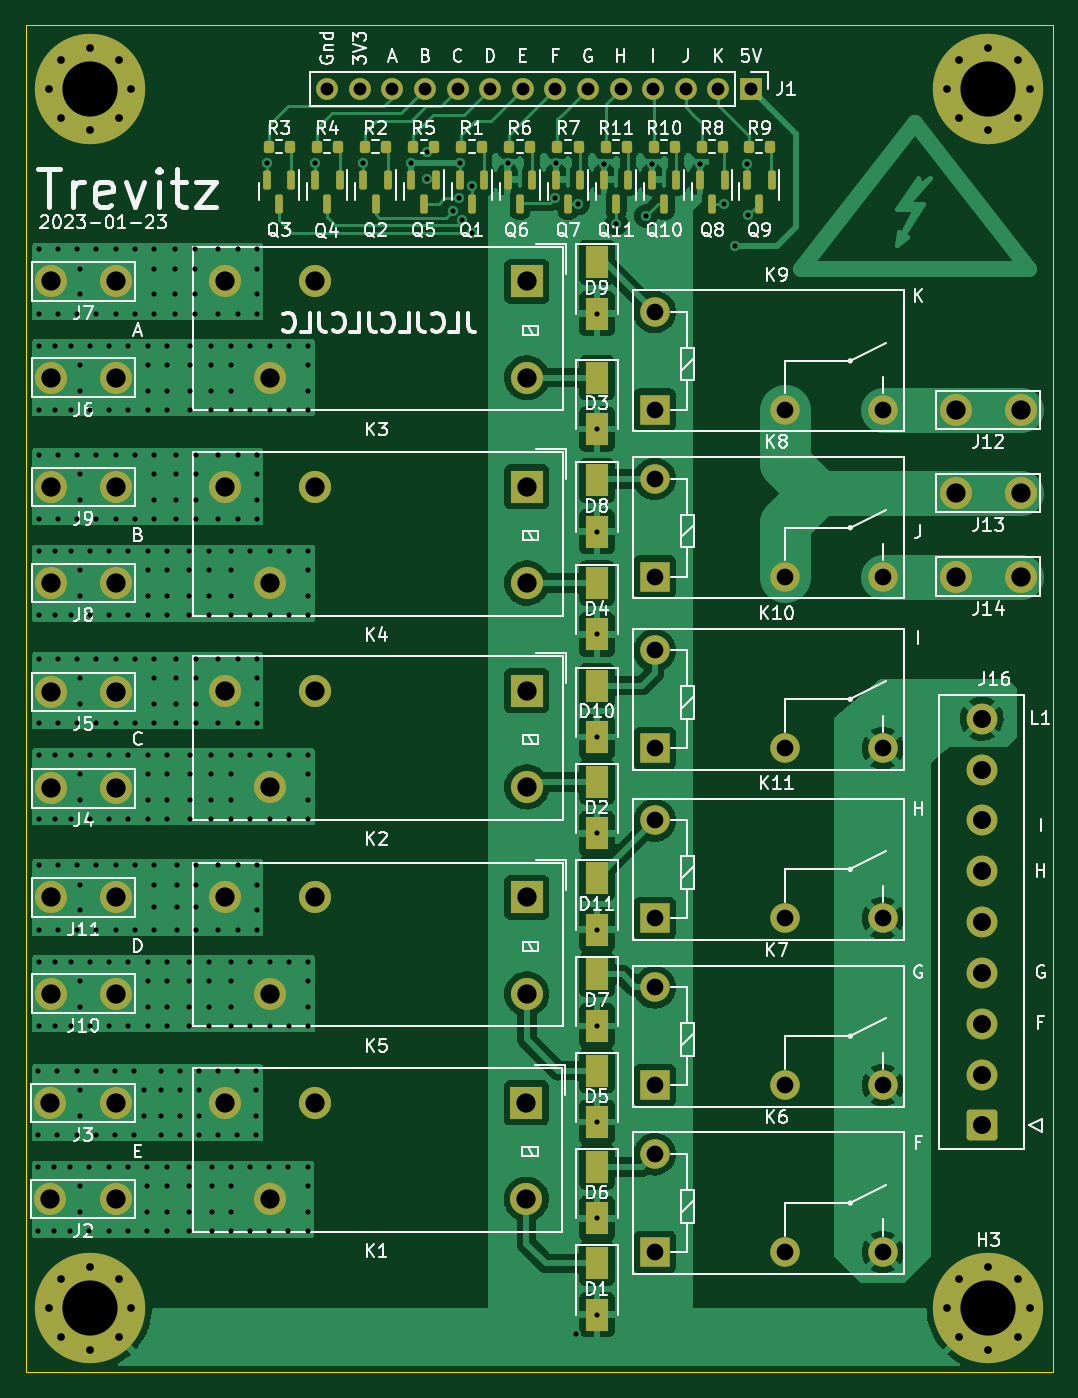
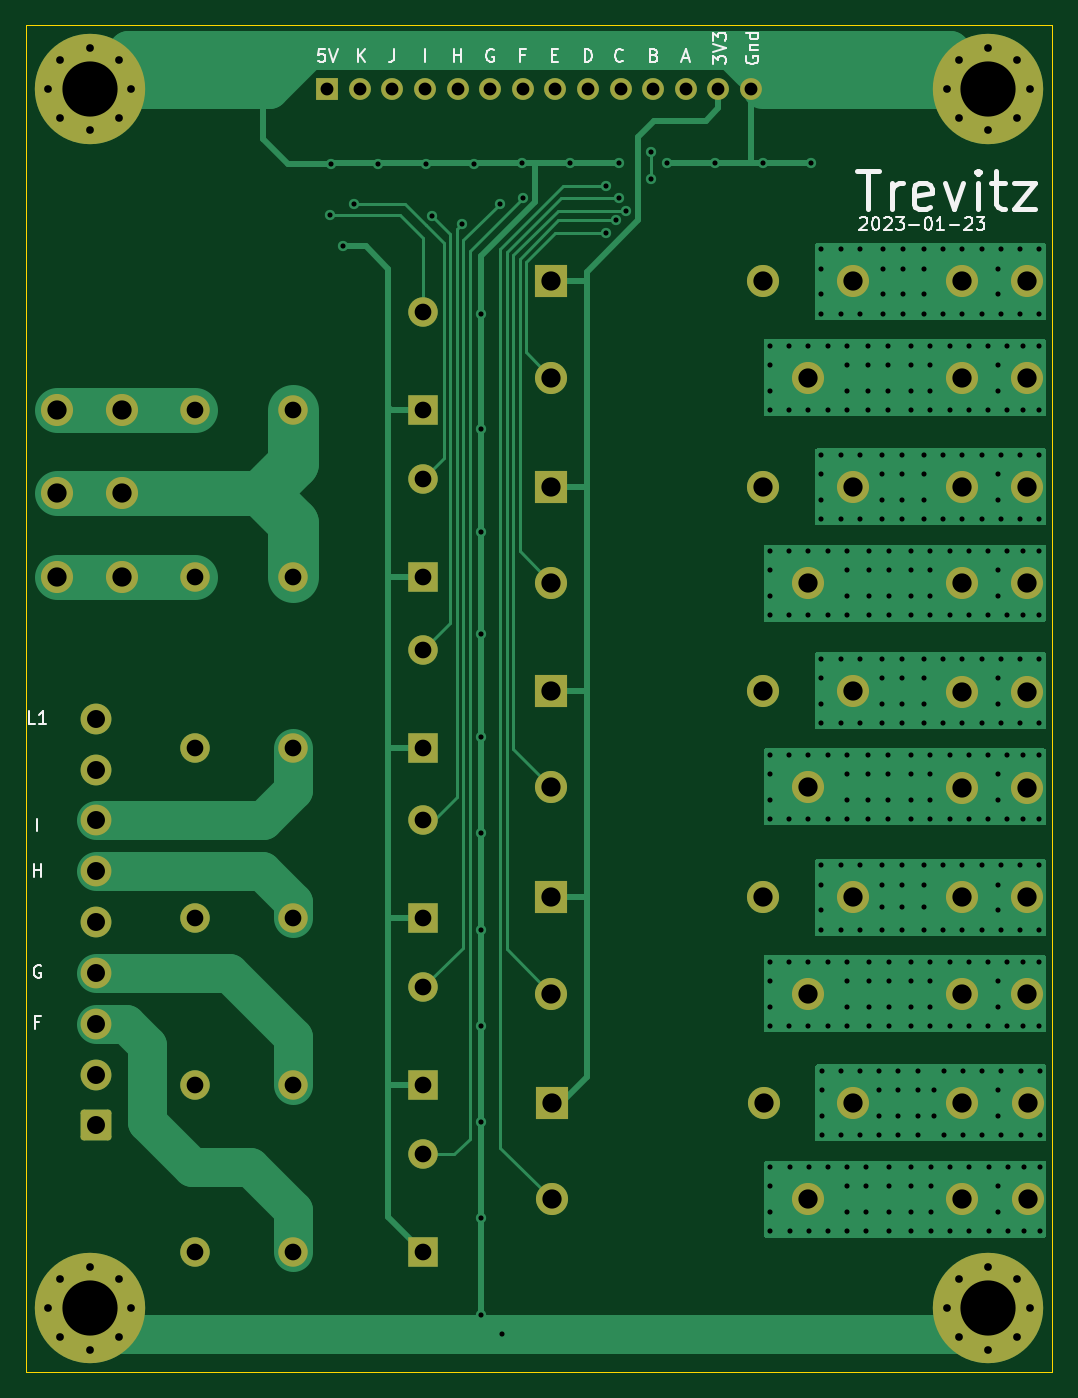
Circuit board: 11 layer files. Board 80.0 x 105.0 mm.
- bottom_copper: StoveRelays-B_Cu.gbr (33660 bytes)
- bottom_mask: StoveRelays-B_Mask.gbr (5527 bytes)
- paste: StoveRelays-B_Paste.gbr (470 bytes)
- bottom_silk: StoveRelays-B_Silkscreen.gbr (10339 bytes)
- outline: StoveRelays-Edge_Cuts.gbr (704 bytes)
- top_copper: StoveRelays-F_Cu.gbr (167052 bytes)
- top_mask: StoveRelays-F_Mask.gbr (8431 bytes)
- paste: StoveRelays-F_Paste.gbr (3884 bytes)
- top_silk: StoveRelays-F_Silkscreen.gbr (77772 bytes)
- drill: StoveRelays-NPTH.drl (295 bytes)
- drill: StoveRelays-PTH.drl (8857 bytes)

=== bottom_copper: StoveRelays-B_Cu.gbr (33660 bytes, source omitted) ===
=== bottom_mask: StoveRelays-B_Mask.gbr ===
%TF.GenerationSoftware,KiCad,Pcbnew,6.0.10+dfsg-2*%
%TF.CreationDate,2023-01-31T20:00:01-05:00*%
%TF.ProjectId,StoveRelays,53746f76-6552-4656-9c61-79732e6b6963,rev?*%
%TF.SameCoordinates,Original*%
%TF.FileFunction,Soldermask,Bot*%
%TF.FilePolarity,Negative*%
%FSLAX46Y46*%
G04 Gerber Fmt 4.6, Leading zero omitted, Abs format (unit mm)*
G04 Created by KiCad (PCBNEW 6.0.10+dfsg-2) date 2023-01-31 20:00:01*
%MOMM*%
%LPD*%
G01*
G04 APERTURE LIST*
G04 Aperture macros list*
%AMRoundRect*
0 Rectangle with rounded corners*
0 $1 Rounding radius*
0 $2 $3 $4 $5 $6 $7 $8 $9 X,Y pos of 4 corners*
0 Add a 4 corners polygon primitive as box body*
4,1,4,$2,$3,$4,$5,$6,$7,$8,$9,$2,$3,0*
0 Add four circle primitives for the rounded corners*
1,1,$1+$1,$2,$3*
1,1,$1+$1,$4,$5*
1,1,$1+$1,$6,$7*
1,1,$1+$1,$8,$9*
0 Add four rect primitives between the rounded corners*
20,1,$1+$1,$2,$3,$4,$5,0*
20,1,$1+$1,$4,$5,$6,$7,0*
20,1,$1+$1,$6,$7,$8,$9,0*
20,1,$1+$1,$8,$9,$2,$3,0*%
G04 Aperture macros list end*
%ADD10RoundRect,0.250001X0.949999X-0.949999X0.949999X0.949999X-0.949999X0.949999X-0.949999X-0.949999X0*%
%ADD11C,2.400000*%
%ADD12R,2.300000X2.300000*%
%ADD13C,2.300000*%
%ADD14C,0.900000*%
%ADD15C,8.600000*%
%ADD16O,2.500000X2.500000*%
%ADD17R,2.500000X2.500000*%
%ADD18C,2.500000*%
%ADD19R,1.700000X1.700000*%
%ADD20O,1.700000X1.700000*%
G04 APERTURE END LIST*
D10*
%TO.C,J16*%
X174482500Y-135760000D03*
D11*
X174482500Y-131800000D03*
X174482500Y-127840000D03*
X174482500Y-123880000D03*
X174482500Y-119920000D03*
X174482500Y-115960000D03*
X174482500Y-112000000D03*
X174482500Y-108040000D03*
X174482500Y-104080000D03*
%TD*%
D12*
%TO.C,K8*%
X149000000Y-93000000D03*
D13*
X159160000Y-93000000D03*
X166780000Y-93000000D03*
X149000000Y-85380000D03*
%TD*%
D12*
%TO.C,K10*%
X149000000Y-106370000D03*
D13*
X159160000Y-106370000D03*
X166780000Y-106370000D03*
X149000000Y-98750000D03*
%TD*%
D14*
%TO.C,H3*%
X175000000Y-146775000D03*
X177280419Y-152280419D03*
X175000000Y-153225000D03*
X177280419Y-147719581D03*
X171775000Y-150000000D03*
X172719581Y-152280419D03*
X172719581Y-147719581D03*
X178225000Y-150000000D03*
D15*
X175000000Y-150000000D03*
%TD*%
D16*
%TO.C,K1*%
X119000000Y-141500000D03*
X122500000Y-134000000D03*
X115500000Y-134000000D03*
D17*
X139000000Y-134000000D03*
D16*
X139000000Y-141500000D03*
%TD*%
D18*
%TO.C,J5*%
X101950000Y-102000000D03*
X107050000Y-102000000D03*
%TD*%
%TO.C,J12*%
X172450000Y-80000000D03*
X177550000Y-80000000D03*
%TD*%
%TO.C,J7*%
X101950000Y-70000000D03*
X107050000Y-70000000D03*
%TD*%
D12*
%TO.C,K11*%
X149000000Y-119620000D03*
D13*
X159160000Y-119620000D03*
X166780000Y-119620000D03*
X149000000Y-112000000D03*
%TD*%
D18*
%TO.C,J8*%
X107050000Y-93500000D03*
X101950000Y-93500000D03*
%TD*%
%TO.C,J13*%
X172450000Y-86500000D03*
X177550000Y-86500000D03*
%TD*%
%TO.C,J10*%
X107050000Y-125500000D03*
X101950000Y-125500000D03*
%TD*%
%TO.C,J11*%
X101950000Y-118000000D03*
X107050000Y-118000000D03*
%TD*%
D16*
%TO.C,K5*%
X119037500Y-125500000D03*
X122537500Y-118000000D03*
X115537500Y-118000000D03*
D17*
X139037500Y-118000000D03*
D16*
X139037500Y-125500000D03*
%TD*%
D18*
%TO.C,J2*%
X107012500Y-141500000D03*
X101912500Y-141500000D03*
%TD*%
D12*
%TO.C,K6*%
X149000000Y-145620000D03*
D13*
X159160000Y-145620000D03*
X166780000Y-145620000D03*
X149000000Y-138000000D03*
%TD*%
D18*
%TO.C,J9*%
X101950000Y-86000000D03*
X107050000Y-86000000D03*
%TD*%
D12*
%TO.C,K9*%
X149000000Y-80000000D03*
D13*
X159160000Y-80000000D03*
X166780000Y-80000000D03*
X149000000Y-72380000D03*
%TD*%
D12*
%TO.C,K7*%
X149000000Y-132620000D03*
D13*
X159160000Y-132620000D03*
X166780000Y-132620000D03*
X149000000Y-125000000D03*
%TD*%
D18*
%TO.C,J4*%
X107050000Y-109500000D03*
X101950000Y-109500000D03*
%TD*%
%TO.C,J3*%
X101912500Y-134000000D03*
X107012500Y-134000000D03*
%TD*%
%TO.C,J6*%
X101950000Y-77500000D03*
X107050000Y-77500000D03*
%TD*%
D15*
%TO.C,H2*%
X175000000Y-55000000D03*
D14*
X177280419Y-57280419D03*
X178225000Y-55000000D03*
X172719581Y-57280419D03*
X171775000Y-55000000D03*
X172719581Y-52719581D03*
X175000000Y-51775000D03*
X175000000Y-58225000D03*
X177280419Y-52719581D03*
%TD*%
D16*
%TO.C,K2*%
X119037500Y-109387500D03*
X122537500Y-101887500D03*
X115537500Y-101887500D03*
D17*
X139037500Y-101887500D03*
D16*
X139037500Y-109387500D03*
%TD*%
D14*
%TO.C,H1*%
X102719581Y-52719581D03*
X107280419Y-57280419D03*
X101775000Y-55000000D03*
X105000000Y-51775000D03*
X108225000Y-55000000D03*
X105000000Y-58225000D03*
D15*
X105000000Y-55000000D03*
D14*
X102719581Y-57280419D03*
X107280419Y-52719581D03*
%TD*%
D15*
%TO.C,H4*%
X105000000Y-150000000D03*
D14*
X105000000Y-146775000D03*
X107280419Y-152280419D03*
X105000000Y-153225000D03*
X102719581Y-147719581D03*
X108225000Y-150000000D03*
X101775000Y-150000000D03*
X102719581Y-152280419D03*
X107280419Y-147719581D03*
%TD*%
D16*
%TO.C,K4*%
X119037500Y-93500000D03*
X122537500Y-86000000D03*
X115537500Y-86000000D03*
D17*
X139037500Y-86000000D03*
D16*
X139037500Y-93500000D03*
%TD*%
D19*
%TO.C,J1*%
X156500000Y-55000000D03*
D20*
X153960000Y-55000000D03*
X151420000Y-55000000D03*
X148880000Y-55000000D03*
X146340000Y-55000000D03*
X143800000Y-55000000D03*
X141260000Y-55000000D03*
X138720000Y-55000000D03*
X136180000Y-55000000D03*
X133640000Y-55000000D03*
X131100000Y-55000000D03*
X128560000Y-55000000D03*
X126020000Y-55000000D03*
X123480000Y-55000000D03*
%TD*%
D16*
%TO.C,K3*%
X119037500Y-77500000D03*
X122537500Y-70000000D03*
X115537500Y-70000000D03*
D17*
X139037500Y-70000000D03*
D16*
X139037500Y-77500000D03*
%TD*%
D18*
%TO.C,J14*%
X177550000Y-93000000D03*
X172450000Y-93000000D03*
%TD*%
M02*

=== paste: StoveRelays-B_Paste.gbr ===
%TF.GenerationSoftware,KiCad,Pcbnew,6.0.10+dfsg-2*%
%TF.CreationDate,2023-01-31T20:00:01-05:00*%
%TF.ProjectId,StoveRelays,53746f76-6552-4656-9c61-79732e6b6963,rev?*%
%TF.SameCoordinates,Original*%
%TF.FileFunction,Paste,Bot*%
%TF.FilePolarity,Positive*%
%FSLAX46Y46*%
G04 Gerber Fmt 4.6, Leading zero omitted, Abs format (unit mm)*
G04 Created by KiCad (PCBNEW 6.0.10+dfsg-2) date 2023-01-31 20:00:01*
%MOMM*%
%LPD*%
G01*
G04 APERTURE LIST*
G04 APERTURE END LIST*
M02*

=== bottom_silk: StoveRelays-B_Silkscreen.gbr (10339 bytes, source omitted) ===
=== outline: StoveRelays-Edge_Cuts.gbr ===
%TF.GenerationSoftware,KiCad,Pcbnew,6.0.10+dfsg-2*%
%TF.CreationDate,2023-01-31T20:00:01-05:00*%
%TF.ProjectId,StoveRelays,53746f76-6552-4656-9c61-79732e6b6963,rev?*%
%TF.SameCoordinates,Original*%
%TF.FileFunction,Profile,NP*%
%FSLAX46Y46*%
G04 Gerber Fmt 4.6, Leading zero omitted, Abs format (unit mm)*
G04 Created by KiCad (PCBNEW 6.0.10+dfsg-2) date 2023-01-31 20:00:01*
%MOMM*%
%LPD*%
G01*
G04 APERTURE LIST*
%TA.AperFunction,Profile*%
%ADD10C,0.100000*%
%TD*%
G04 APERTURE END LIST*
D10*
X180000000Y-155000000D02*
X180000000Y-50000000D01*
X180000000Y-50000000D02*
X100000000Y-50000000D01*
X100000000Y-155000000D02*
X100000000Y-50000000D01*
X180000000Y-155000000D02*
X100000000Y-155000000D01*
M02*

=== top_copper: StoveRelays-F_Cu.gbr (167052 bytes, source omitted) ===
=== top_mask: StoveRelays-F_Mask.gbr (8431 bytes, source omitted) ===
=== paste: StoveRelays-F_Paste.gbr ===
%TF.GenerationSoftware,KiCad,Pcbnew,6.0.10+dfsg-2*%
%TF.CreationDate,2023-01-31T20:00:01-05:00*%
%TF.ProjectId,StoveRelays,53746f76-6552-4656-9c61-79732e6b6963,rev?*%
%TF.SameCoordinates,Original*%
%TF.FileFunction,Paste,Top*%
%TF.FilePolarity,Positive*%
%FSLAX46Y46*%
G04 Gerber Fmt 4.6, Leading zero omitted, Abs format (unit mm)*
G04 Created by KiCad (PCBNEW 6.0.10+dfsg-2) date 2023-01-31 20:00:01*
%MOMM*%
%LPD*%
G01*
G04 APERTURE LIST*
G04 Aperture macros list*
%AMRoundRect*
0 Rectangle with rounded corners*
0 $1 Rounding radius*
0 $2 $3 $4 $5 $6 $7 $8 $9 X,Y pos of 4 corners*
0 Add a 4 corners polygon primitive as box body*
4,1,4,$2,$3,$4,$5,$6,$7,$8,$9,$2,$3,0*
0 Add four circle primitives for the rounded corners*
1,1,$1+$1,$2,$3*
1,1,$1+$1,$4,$5*
1,1,$1+$1,$6,$7*
1,1,$1+$1,$8,$9*
0 Add four rect primitives between the rounded corners*
20,1,$1+$1,$2,$3,$4,$5,0*
20,1,$1+$1,$4,$5,$6,$7,0*
20,1,$1+$1,$6,$7,$8,$9,0*
20,1,$1+$1,$8,$9,$2,$3,0*%
G04 Aperture macros list end*
%ADD10RoundRect,0.200000X-0.200000X-0.275000X0.200000X-0.275000X0.200000X0.275000X-0.200000X0.275000X0*%
%ADD11R,1.800000X2.500000*%
%ADD12RoundRect,0.150000X-0.150000X0.587500X-0.150000X-0.587500X0.150000X-0.587500X0.150000X0.587500X0*%
G04 APERTURE END LIST*
D10*
%TO.C,R2*%
X126425000Y-59500000D03*
X128075000Y-59500000D03*
%TD*%
D11*
%TO.C,D6*%
X144500000Y-139000000D03*
X144500000Y-143000000D03*
%TD*%
D12*
%TO.C,Q9*%
X158112500Y-62062500D03*
X156212500Y-62062500D03*
X157162500Y-63937500D03*
%TD*%
D11*
%TO.C,D2*%
X144500000Y-109000000D03*
X144500000Y-113000000D03*
%TD*%
D12*
%TO.C,Q5*%
X131950000Y-62062500D03*
X130050000Y-62062500D03*
X131000000Y-63937500D03*
%TD*%
%TO.C,Q4*%
X124450000Y-62062500D03*
X122550000Y-62062500D03*
X123500000Y-63937500D03*
%TD*%
D11*
%TO.C,D10*%
X144500000Y-101500000D03*
X144500000Y-105500000D03*
%TD*%
D10*
%TO.C,R6*%
X137675000Y-59500000D03*
X139325000Y-59500000D03*
%TD*%
D11*
%TO.C,D4*%
X144500000Y-93500000D03*
X144500000Y-97500000D03*
%TD*%
%TO.C,D11*%
X144500000Y-116500000D03*
X144500000Y-120500000D03*
%TD*%
D12*
%TO.C,Q1*%
X135700000Y-62062500D03*
X133800000Y-62062500D03*
X134750000Y-63937500D03*
%TD*%
%TO.C,Q11*%
X146950000Y-62062500D03*
X145050000Y-62062500D03*
X146000000Y-63937500D03*
%TD*%
D10*
%TO.C,R11*%
X145175000Y-59500000D03*
X146825000Y-59500000D03*
%TD*%
D11*
%TO.C,D3*%
X144500000Y-77500000D03*
X144500000Y-81500000D03*
%TD*%
D10*
%TO.C,R7*%
X141425000Y-59500000D03*
X143075000Y-59500000D03*
%TD*%
D12*
%TO.C,Q2*%
X128200000Y-62062500D03*
X126300000Y-62062500D03*
X127250000Y-63937500D03*
%TD*%
D10*
%TO.C,R5*%
X130175000Y-59500000D03*
X131825000Y-59500000D03*
%TD*%
%TO.C,R3*%
X118925000Y-59500000D03*
X120575000Y-59500000D03*
%TD*%
%TO.C,R9*%
X156337500Y-59500000D03*
X157987500Y-59500000D03*
%TD*%
D11*
%TO.C,D1*%
X144500000Y-146500000D03*
X144500000Y-150500000D03*
%TD*%
D10*
%TO.C,R10*%
X148925000Y-59500000D03*
X150575000Y-59500000D03*
%TD*%
%TO.C,R4*%
X122675000Y-59500000D03*
X124325000Y-59500000D03*
%TD*%
%TO.C,R1*%
X133925000Y-59500000D03*
X135575000Y-59500000D03*
%TD*%
%TO.C,R8*%
X152675000Y-59500000D03*
X154325000Y-59500000D03*
%TD*%
D12*
%TO.C,Q3*%
X120700000Y-62062500D03*
X118800000Y-62062500D03*
X119750000Y-63937500D03*
%TD*%
D11*
%TO.C,D8*%
X144500000Y-85500000D03*
X144500000Y-89500000D03*
%TD*%
D12*
%TO.C,Q8*%
X154450000Y-62062500D03*
X152550000Y-62062500D03*
X153500000Y-63937500D03*
%TD*%
D11*
%TO.C,D9*%
X144500000Y-68500000D03*
X144500000Y-72500000D03*
%TD*%
D12*
%TO.C,Q7*%
X143200000Y-62062500D03*
X141300000Y-62062500D03*
X142250000Y-63937500D03*
%TD*%
D11*
%TO.C,D5*%
X144500000Y-131500000D03*
X144500000Y-135500000D03*
%TD*%
D12*
%TO.C,Q10*%
X150700000Y-62062500D03*
X148800000Y-62062500D03*
X149750000Y-63937500D03*
%TD*%
D11*
%TO.C,D7*%
X144500000Y-124000000D03*
X144500000Y-128000000D03*
%TD*%
D12*
%TO.C,Q6*%
X139450000Y-62062500D03*
X137550000Y-62062500D03*
X138500000Y-63937500D03*
%TD*%
M02*

=== top_silk: StoveRelays-F_Silkscreen.gbr (77772 bytes, source omitted) ===
=== drill: StoveRelays-NPTH.drl ===
M48
; DRILL file {KiCad 6.0.10+dfsg-2} date Tue 31 Jan 2023 07:59:58 PM EST
; FORMAT={-:-/ absolute / metric / decimal}
; #@! TF.CreationDate,2023-01-31T19:59:58-05:00
; #@! TF.GenerationSoftware,Kicad,Pcbnew,6.0.10+dfsg-2
; #@! TF.FileFunction,NonPlated,1,2,NPTH
FMAT,2
METRIC
%
G90
G05
T0
M30

=== drill: StoveRelays-PTH.drl (8857 bytes, source omitted) ===
